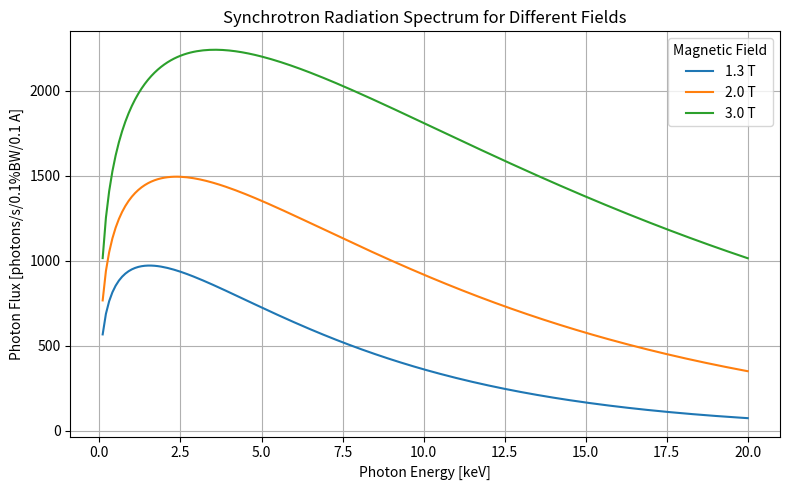

This figure's Python source:
import numpy as np
import matplotlib.pyplot as plt
from scipy.special import kv
from scipy.integrate import quad

class DipoleSynchrotronSpectrum:
    def __init__(self, bending_radius_m=None, magnetic_field_T=None, 
                 beam_energy_GeV=2.5, current_A=0.1):
        self.beam_energy_GeV = beam_energy_GeV
        self.current_A = current_A

        if (bending_radius_m is None) == (magnetic_field_T is None):
            raise ValueError("Specify either 'bending_radius_m' or 'magnetic_field_T', but not both.")

        if bending_radius_m is not None:
            self.bending_radii = np.atleast_1d(bending_radius_m)
            self.fields = 3.335 * beam_energy_GeV / self.bending_radii
        else:
            self.fields = np.atleast_1d(magnetic_field_T)
            self.bending_radii = 3.335 * beam_energy_GeV / self.fields

        self.lambda_critical_A = 5.59 * self.bending_radii / beam_energy_GeV**3
        self.energy_critical_keV = 12.398 / self.lambda_critical_A
        self.gamma = 1957 * self.energy_critical_keV

    def __repr__(self):
        out = "DipoleSynchrotronSpectrum(\n"
        for i, (B, R, Ec, lam, g) in enumerate(zip(self.fields, self.bending_radii, self.energy_critical_keV, self.lambda_critical_A, self.gamma)):
            out += f"  Case {i+1}:\n"
            out += f"    Magnetic field     = {B:.3f} T\n"
            out += f"    Bending radius     = {R:.3f} m\n"
            out += f"    Critical energy    = {Ec:.3f} keV\n"
            out += f"    Critical wavelength= {lam:.3f} Å\n"
            out += f"    γ (Gamma)          = {g:.2f}\n"
            out += f"    Beam energy         = {self.beam_energy_GeV} GeV\n"
            out += f"    Beam current        = {self.current_A:.3f} A\n"
            out += ")"
        return out

    def F_exact(self, x_array):
        """Spectral function F(x) = x * ∫_x^∞ K_{5/3}(z) dz"""
        return np.array([
            x * quad(lambda z: kv(5.0 / 3.0, z), x, np.inf)[0]
            for x in x_array
        ])

    def compute_flux(self, energy_keV_range):
        """Compute photon flux for all cases over the given energy range (in keV)"""
        fluxes = []
        for Ec, gamma in zip(self.energy_critical_keV, self.gamma):
            x = energy_keV_range / Ec
            F_vals = self.F_exact(x)
            flux = gamma * self.current_A * F_vals
            fluxes.append(flux)
        return np.array(fluxes)

    def plot_spectrum(self, energy_min=0.1, energy_max=20, energy_step=0.1):
        """Plot synchrotron spectra for all field/radius cases"""
        energy_keV = np.arange(energy_min, energy_max + energy_step, energy_step)
        fluxes = self.compute_flux(energy_keV)

        plt.figure(figsize=(8, 5))
        for i, flux in enumerate(fluxes):
            label = f"{self.fields[i]:.1f} T"
            plt.plot(energy_keV, flux, label=label)

        plt.xlabel("Photon Energy [keV]")
        plt.ylabel(f"Photon Flux [photons/s/0.1%BW/{self.current_A:.1f} A]")
        plt.title("Synchrotron Radiation Spectrum for Different Fields")
        plt.legend(title="Magnetic Field")
        plt.grid(True)
        plt.tight_layout()
        plt.show()

if __name__ == "__main__":
    spectrum = DipoleSynchrotronSpectrum(magnetic_field_T=[1.3, 2.0, 3.0])
    print(spectrum)
    spectrum.plot_spectrum()